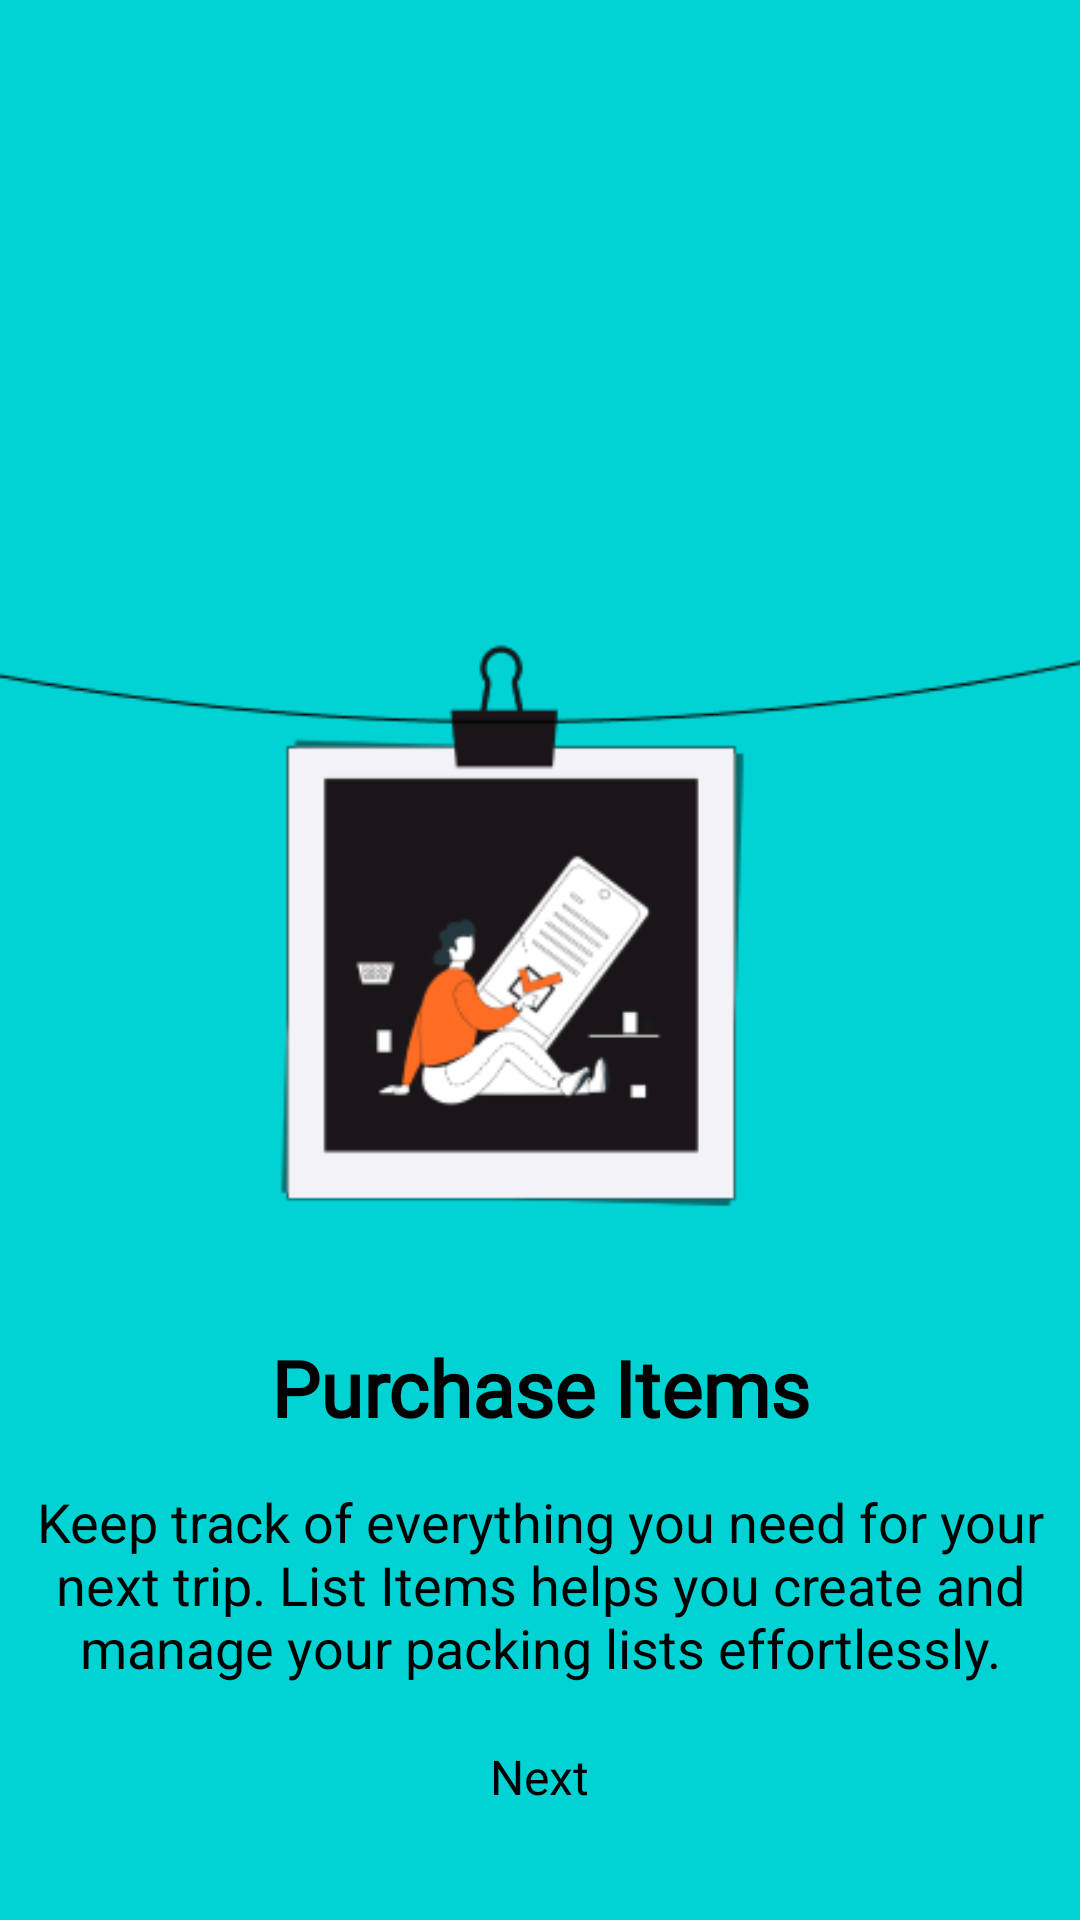

Here is an Android app screen rendered from its layout file. Give the layout XML and the strings, colors and styles it references.
<!-- AndroidManifest.xml: application theme Theme.SuitCase -->
<!-- res/layout/activity_on_boarding2.xml -->
<?xml version="1.0" encoding="utf-8"?>
<LinearLayout xmlns:android="http://schemas.android.com/apk/res/android"
    android:layout_width="match_parent"
    android:layout_height="match_parent"
    android:orientation="vertical"
    android:background="@color/buttonBackground">

    <ImageView
        android:id="@+id/board"
        android:layout_width="wrap_content"
        android:layout_height="wrap_content"
        android:layout_marginTop="18dp"
        android:src="@drawable/board_second" />

    <TextView
        android:id="@+id/tittle"
        android:layout_width="wrap_content"
        android:layout_height="wrap_content"
        android:layout_gravity="center"
        android:layout_marginTop="0dp"
        android:fontFamily="@font/playfair"
        android:gravity="center"
        android:text="Purchase Items"
        android:textColor="@color/black"
        android:textSize="26sp"
        android:textStyle="bold" />

    <TextView
        android:id="@+id/description"
        android:layout_width="wrap_content"
        android:layout_height="wrap_content"
        android:layout_marginTop="15dp"
        android:layout_gravity="center"
        android:gravity="center"
        android:text="Keep track of everything you need for your next trip. List Items helps you create and manage your packing lists effortlessly."
        android:textColor="@color/black"
        android:textSize="18sp" />

    <Button
        android:id="@+id/nextButton"
        android:layout_width="wrap_content"
        android:layout_height="wrap_content"
        android:text="Next"
        android:layout_gravity="center"
        android:layout_marginTop="20dp"
        android:backgroundTint="@color/toolbar"
        android:textSize="16sp"
        android:drawableEnd="@drawable/go_right"
        android:textColor="@color/black"/>

</LinearLayout>
<!-- resources referenced by this layout -->
<resources>
  <color name="black">#000000</color>
  <color name="buttonBackground">#01D3D4</color>
  <color name="toolbar">#71D9D9</color>
  <!-- drawable board_second: png bitmap (drawable, 16962 bytes) -->
  <style name="Theme.SuitCase" parent="Base.Theme.SuitCase">
      
      <item name="android:navigationBarColor">@android:color/transparent</item>
      <item name="android:statusBarColor">@android:color/transparent</item>
      <item name="android:windowLightStatusBar">?attr/isLightTheme</item>
    </style>
</resources>
